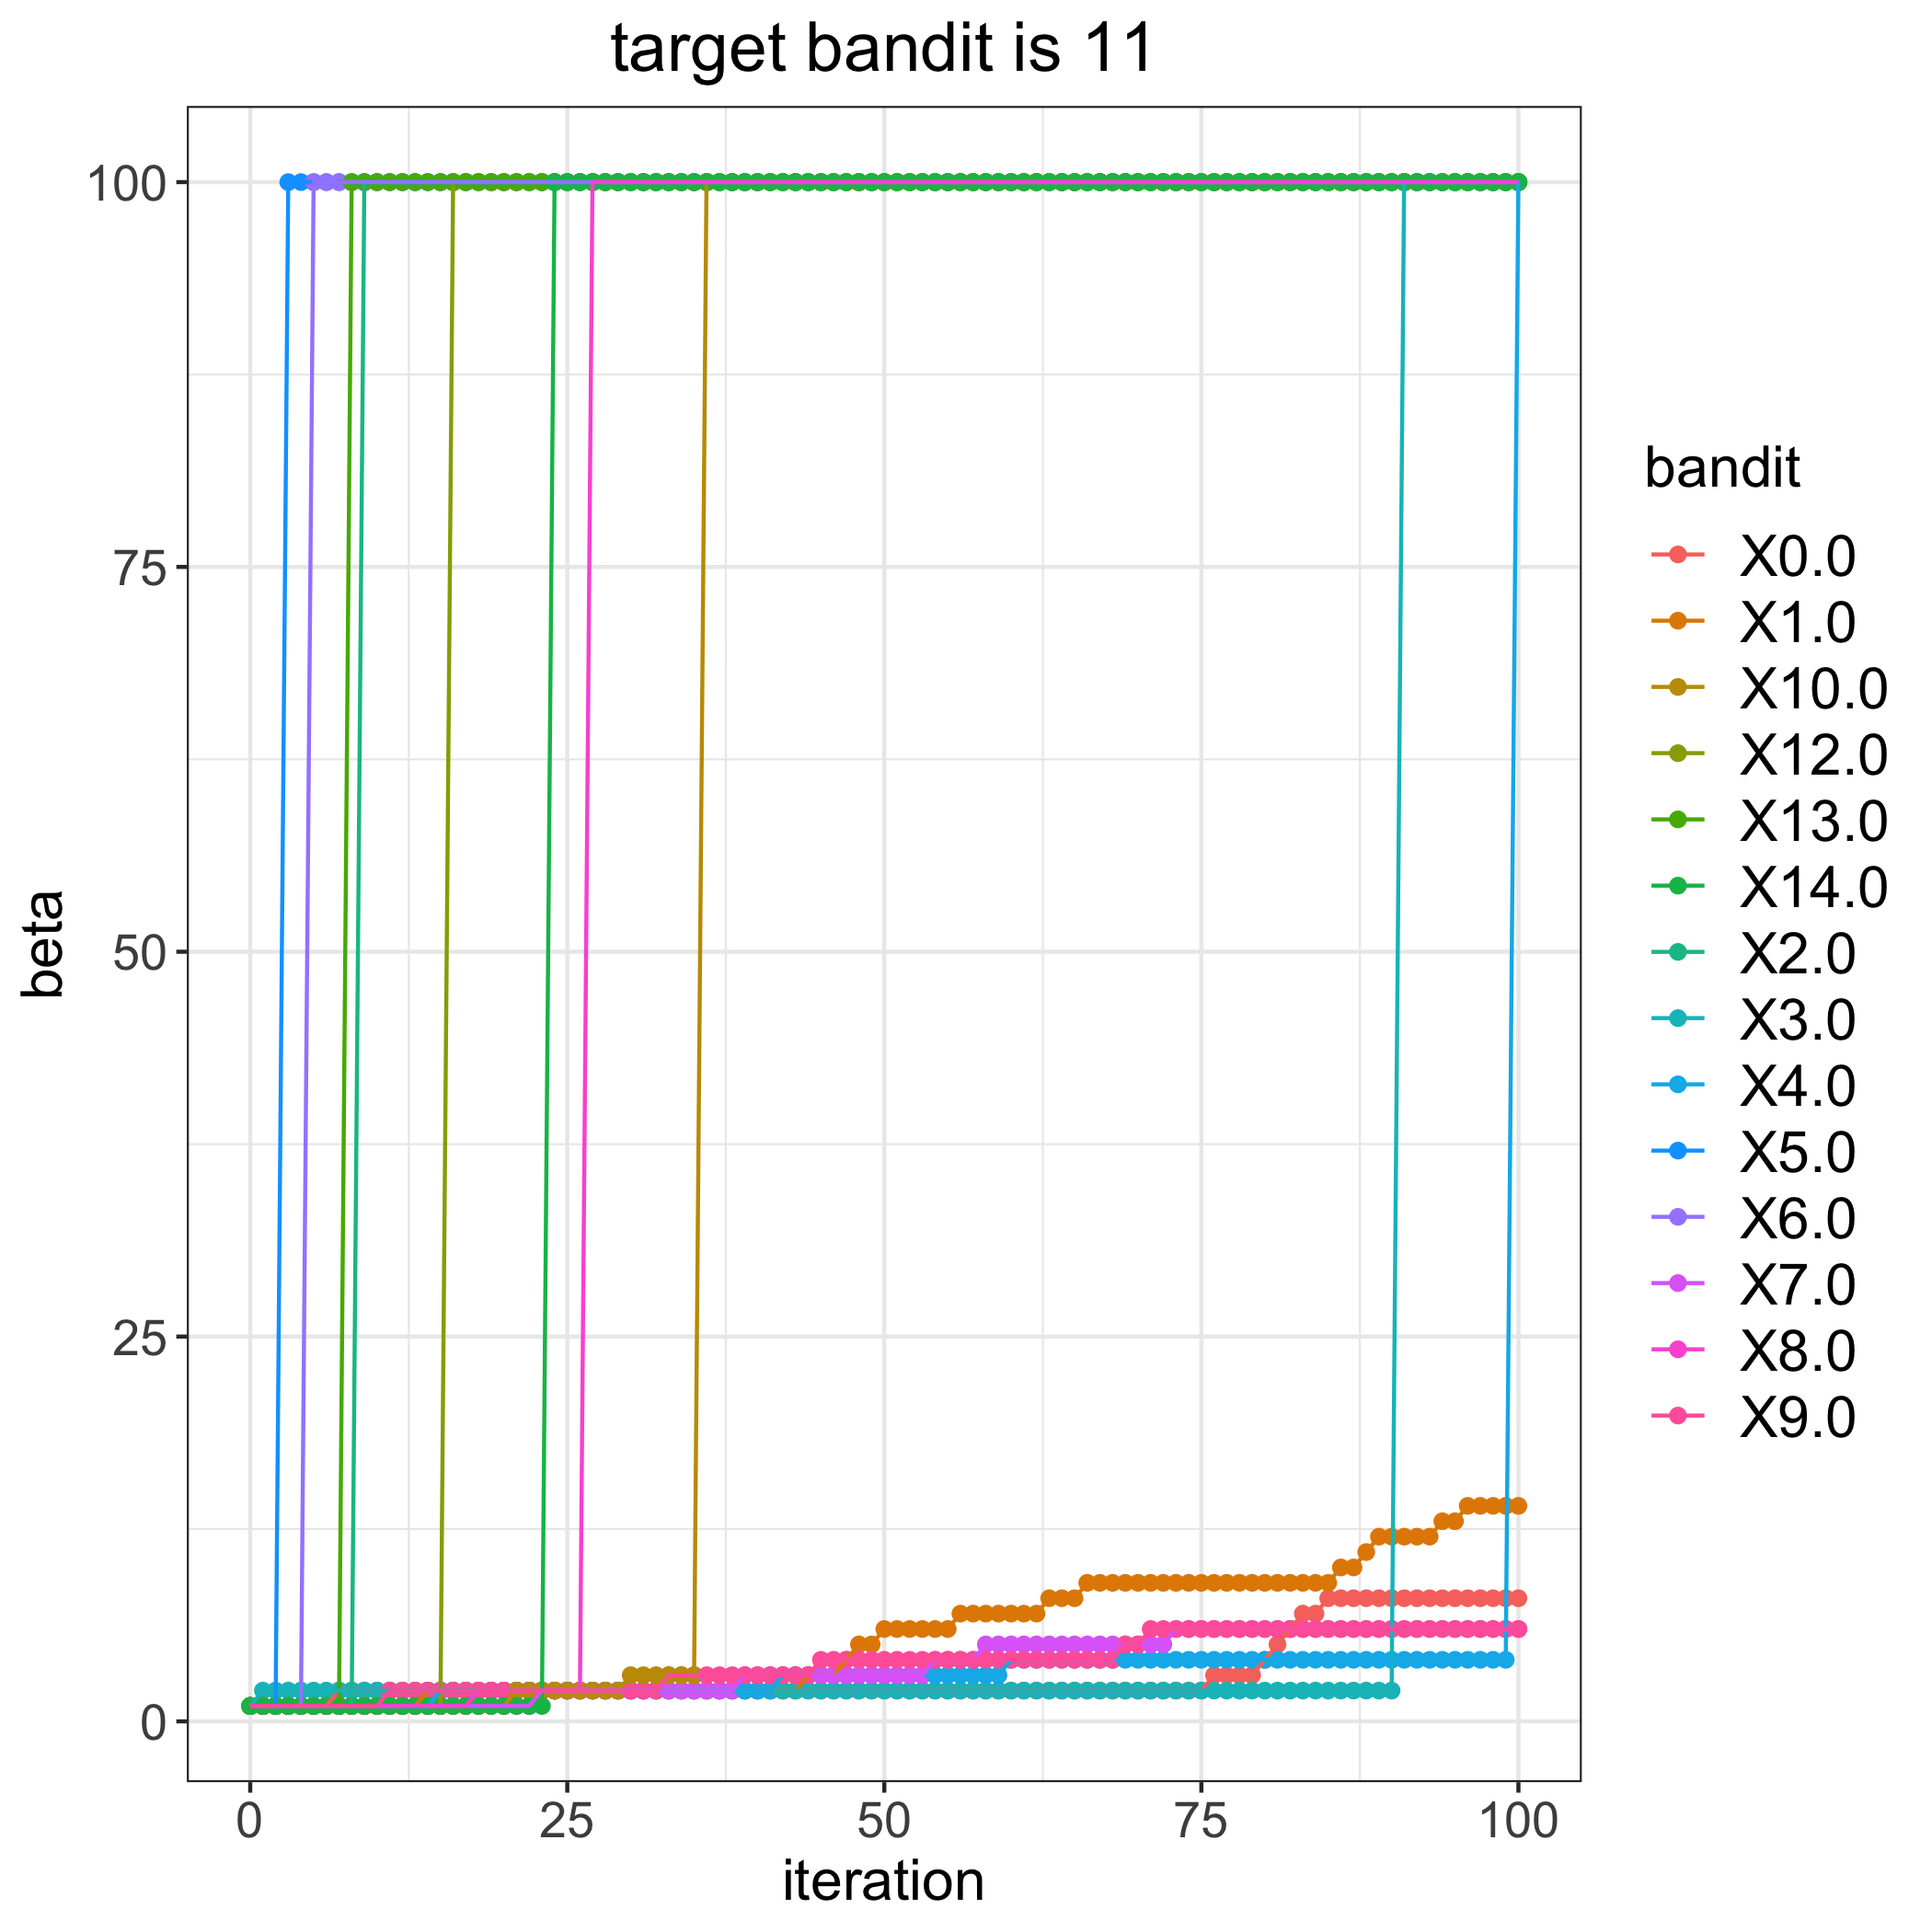

The data file committed next to this chart (first rows):
, 0.0, 1.0, 2.0, 3.0, 4.0, 5.0, 6.0, 7.0, 8.0, 9.0, 10.0, 12.0, 13.0, 14.0
0, 1, 1, 1, 1, 1, 1, 1, 1, 1, 1, 1, 1, 1, 1
1, 1, 1, 1, 2, 1, 1, 1, 1, 1, 1, 1, 1, 1, 1
2, 1, 1, 1, 2, 1, 1, 1, 1, 1, 1, 1, 1, 1, 1
3, 1, 1, 1, 2, 1, 100, 1, 1, 1, 1, 1, 1, 1, 1
4, 1, 1, 1, 2, 1, 100, 1, 1, 1, 1, 1, 1, 1, 1
5, 1, 1, 1, 2, 1, 100, 100, 1, 1, 1, 1, 1, 1, 1
6, 1, 1, 1, 2, 1, 100, 100, 1, 1, 1, 1, 1, 1, 1
7, 2, 1, 1, 2, 1, 100, 100, 1, 1, 1, 1, 1, 1, 1
8, 2, 1, 1, 2, 1, 100, 100, 1, 1, 1, 1, 1, 100, 1
9, 2, 1, 100, 2, 1, 100, 100, 1, 1, 1, 1, 1, 100, 1
10, 2, 1, 100, 2, 1, 100, 100, 1, 1, 1, 1, 1, 100, 1
11, 2, 1, 100, 2, 1, 100, 100, 1, 1, 2, 1, 1, 100, 1
12, 2, 1, 100, 2, 1, 100, 100, 1, 1, 2, 1, 1, 100, 1
13, 2, 1, 100, 2, 1, 100, 100, 1, 1, 2, 1, 1, 100, 1
14, 2, 2, 100, 2, 1, 100, 100, 1, 1, 2, 1, 1, 100, 1
15, 2, 2, 100, 2, 2, 100, 100, 1, 1, 2, 1, 1, 100, 1
16, 2, 2, 100, 2, 2, 100, 100, 1, 1, 2, 1, 100, 100, 1
17, 2, 2, 100, 2, 2, 100, 100, 1, 1, 2, 1, 100, 100, 1
18, 2, 2, 100, 2, 2, 100, 100, 1, 2, 2, 1, 100, 100, 1
19, 2, 2, 100, 2, 2, 100, 100, 1, 2, 2, 1, 100, 100, 1
20, 2, 2, 100, 2, 2, 100, 100, 1, 2, 2, 1, 100, 100, 1
21, 2, 2, 100, 2, 2, 100, 100, 1, 2, 2, 2, 100, 100, 1
22, 2, 2, 100, 2, 2, 100, 100, 1, 2, 2, 2, 100, 100, 1
23, 2, 2, 100, 2, 2, 100, 100, 2, 2, 2, 2, 100, 100, 1
24, 2, 2, 100, 2, 2, 100, 100, 2, 2, 2, 2, 100, 100, 100
25, 2, 2, 100, 2, 2, 100, 100, 2, 2, 2, 2, 100, 100, 100
26, 2, 2, 100, 2, 2, 100, 100, 2, 2, 2, 2, 100, 100, 100
27, 2, 2, 100, 2, 2, 100, 100, 2, 100, 2, 2, 100, 100, 100
28, 2, 2, 100, 2, 2, 100, 100, 2, 100, 2, 2, 100, 100, 100
29, 2, 2, 100, 2, 2, 100, 100, 2, 100, 2, 2, 100, 100, 100
30, 2, 2, 100, 2, 2, 100, 100, 2, 100, 2, 3, 100, 100, 100
31, 2, 2, 100, 2, 2, 100, 100, 2, 100, 2, 3, 100, 100, 100
32, 2, 2, 100, 2, 2, 100, 100, 2, 100, 2, 3, 100, 100, 100
33, 2, 2, 100, 2, 2, 100, 100, 2, 100, 3, 3, 100, 100, 100
34, 2, 2, 100, 2, 2, 100, 100, 2, 100, 3, 3, 100, 100, 100
35, 2, 2, 100, 2, 2, 100, 100, 2, 100, 3, 3, 100, 100, 100
36, 2, 2, 100, 2, 2, 100, 100, 2, 100, 3, 100, 100, 100, 100
37, 2, 2, 100, 2, 2, 100, 100, 2, 100, 3, 100, 100, 100, 100
38, 2, 2, 100, 2, 2, 100, 100, 2, 100, 3, 100, 100, 100, 100
39, 2, 2, 100, 2, 2, 100, 100, 3, 100, 3, 100, 100, 100, 100
40, 2, 2, 100, 2, 2, 100, 100, 3, 100, 3, 100, 100, 100, 100
41, 2, 2, 100, 2, 2, 100, 100, 3, 100, 3, 100, 100, 100, 100
42, 2, 2, 100, 2, 3, 100, 100, 3, 100, 3, 100, 100, 100, 100
43, 2, 2, 100, 2, 3, 100, 100, 3, 100, 3, 100, 100, 100, 100
44, 2, 3, 100, 2, 3, 100, 100, 3, 100, 3, 100, 100, 100, 100
45, 2, 3, 100, 2, 3, 100, 100, 3, 100, 4, 100, 100, 100, 100
46, 2, 3, 100, 2, 3, 100, 100, 3, 100, 4, 100, 100, 100, 100
47, 2, 4, 100, 2, 3, 100, 100, 3, 100, 4, 100, 100, 100, 100
48, 2, 5, 100, 2, 3, 100, 100, 3, 100, 4, 100, 100, 100, 100
49, 2, 5, 100, 2, 3, 100, 100, 3, 100, 4, 100, 100, 100, 100
50, 2, 6, 100, 2, 3, 100, 100, 3, 100, 4, 100, 100, 100, 100
51, 2, 6, 100, 2, 3, 100, 100, 3, 100, 4, 100, 100, 100, 100
52, 2, 6, 100, 2, 3, 100, 100, 3, 100, 4, 100, 100, 100, 100
53, 2, 6, 100, 2, 3, 100, 100, 3, 100, 4, 100, 100, 100, 100
54, 2, 6, 100, 2, 3, 100, 100, 4, 100, 4, 100, 100, 100, 100
55, 2, 6, 100, 2, 3, 100, 100, 4, 100, 4, 100, 100, 100, 100
56, 2, 7, 100, 2, 3, 100, 100, 4, 100, 4, 100, 100, 100, 100
57, 2, 7, 100, 2, 3, 100, 100, 4, 100, 4, 100, 100, 100, 100
58, 2, 7, 100, 2, 3, 100, 100, 5, 100, 4, 100, 100, 100, 100
59, 2, 7, 100, 2, 3, 100, 100, 5, 100, 4, 100, 100, 100, 100
... 41 more rows
